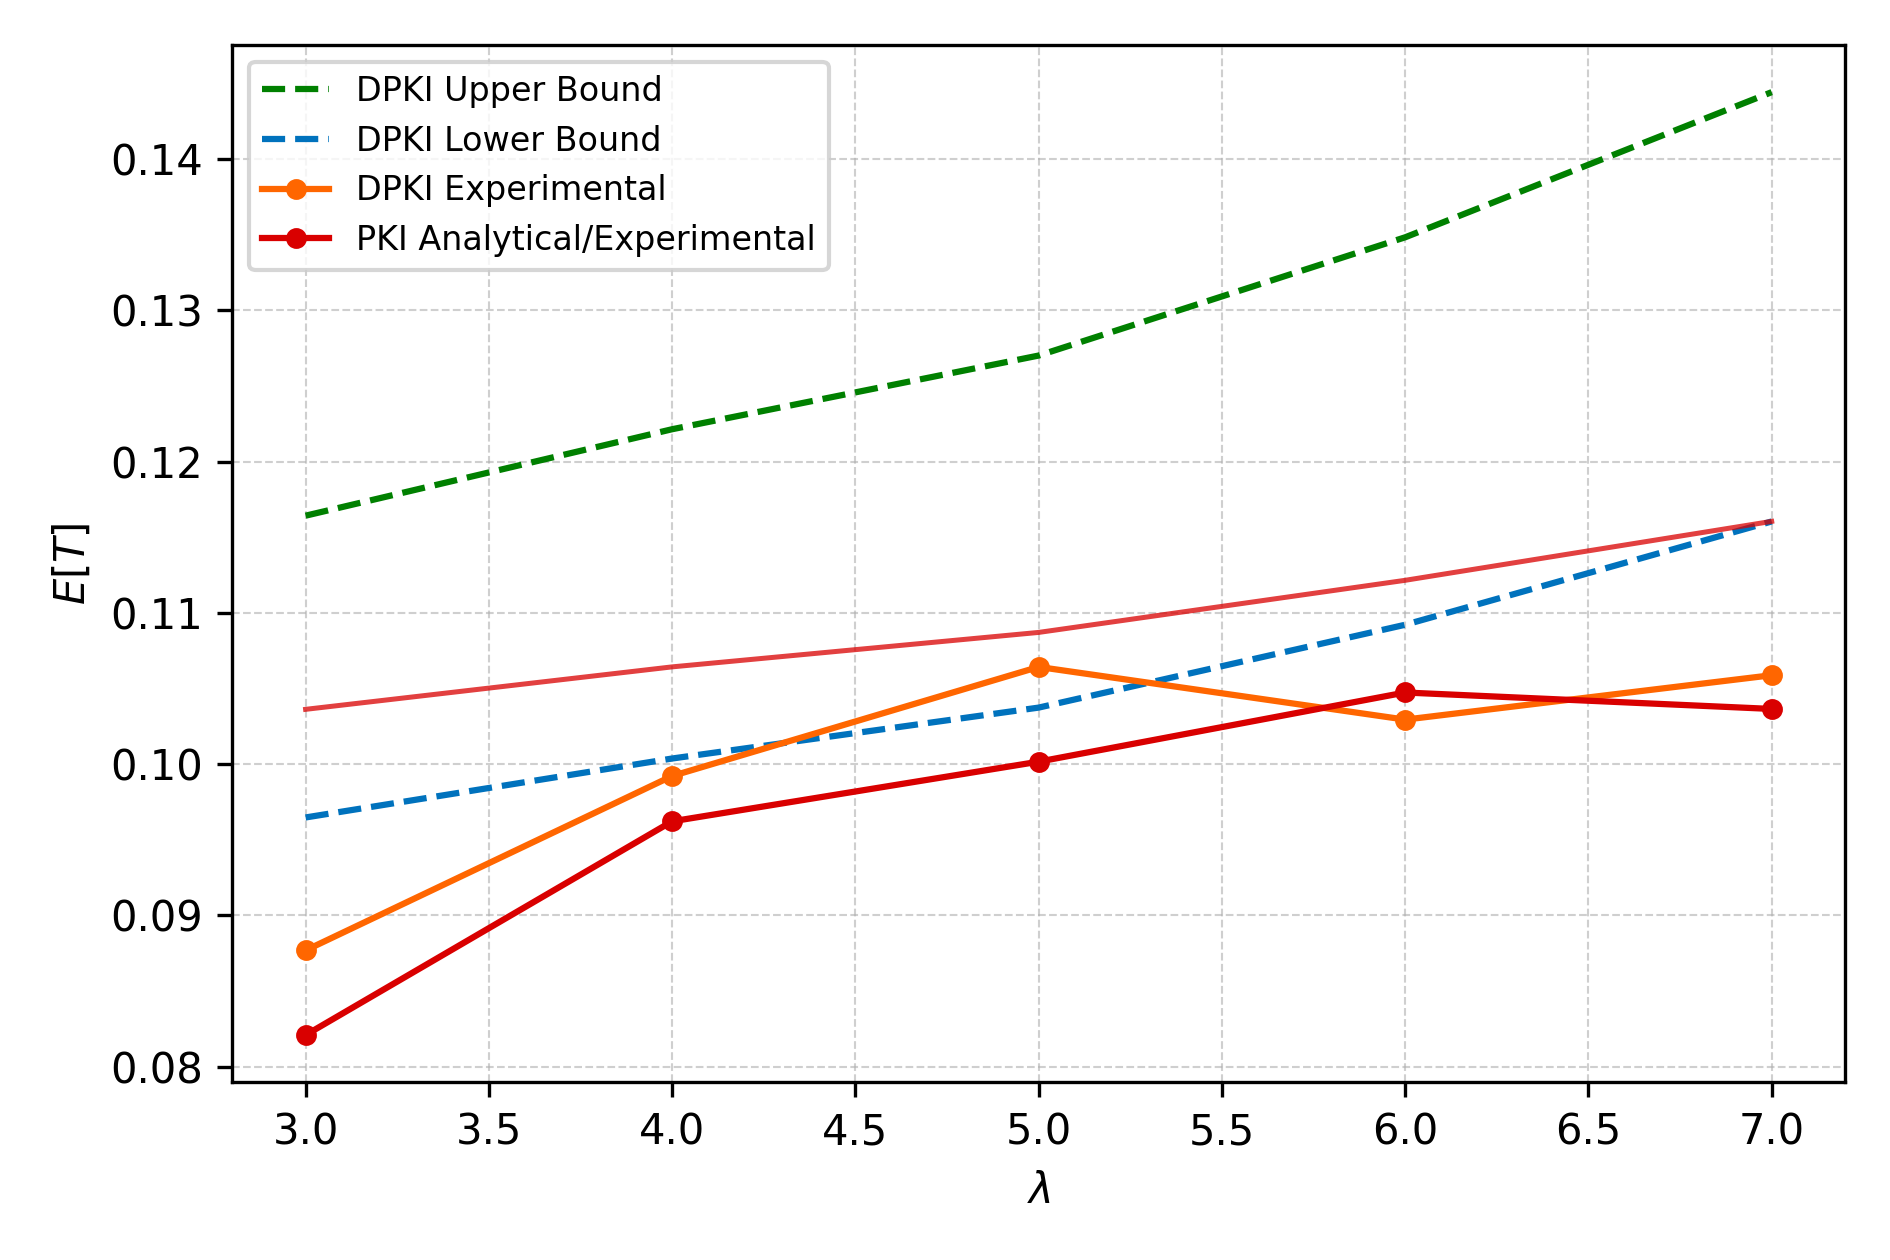

Data behind this chart, as committed beside it:
lambda, lambdaMeasured, DPKI_sim, PKI_sim, DPKI_upper_theory, DPKI_lower_theory, PKI_theory, PKI_rho, pManageMeasured, gammaOnChainMeasured, qManageMeasured, muModelOffchainAuthMeasured, lambdaBlockMeasured, pkiQManageMeasured, pkiMuPrimaryAuthMeasured, pkiMuCrossExtraCertificateMeasured
3.0, 2.935, 0.08769, 0.08209, 0.1164, 0.09648, 0.1036, 0.06019, 0.1, 0.3012, 0.3743, 13.3, 27.96, 0.2938, 15.12, 18.53
4.0, 4.011, 0.09922, 0.09622, 0.1221, 0.1004, 0.1064, 0.08225, 0.1, 0.3012, 0.3743, 13.3, 27.96, 0.2938, 15.12, 18.53
5.0, 4.848, 0.1064, 0.1002, 0.127, 0.1037, 0.1087, 0.09941, 0.1, 0.3012, 0.3743, 13.3, 27.96, 0.2938, 15.12, 18.53
6.0, 6.055, 0.1029, 0.1047, 0.1348, 0.1092, 0.1122, 0.1242, 0.1, 0.3012, 0.3743, 13.3, 27.96, 0.2938, 15.12, 18.53
7.0, 7.344, 0.1059, 0.1037, 0.1444, 0.116, 0.1161, 0.1506, 0.1, 0.3012, 0.3743, 13.3, 27.96, 0.2938, 15.12, 18.53
